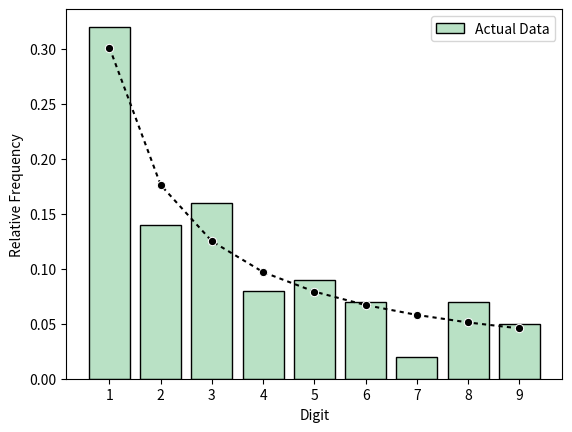

Write the Python code that produced this figure. (Note: this script raises an exception after producing the figure.)
from math import log
from random import uniform
from collections import Counter
import numpy
import pandas as pd
import matplotlib.pyplot as plt
import seaborn as sns

# Functions
def plot(inputdata, digits, y_col_actual, y_col_expected, save=False):

    plt.rcParams['patch.force_edgecolor']=True

    ax1 = sns.barplot(
        data=inputdata,
        x = digits,
        y = y_col_actual,
        color = '#B2E8C2',
        label='Actual Data'
        )
    ax1.set(ylabel='Relative Frequency')

    ax2 = sns.lineplot(
        data=inputdata,
        x = digits,
        y = y_col_expected,
        ax = ax1,
        zorder = 5,
        color = 'black',
        style=True,
        dashes=[(2,2)],
        markers=True,
        label='Benfords Law',
        )

    handles, labels = ax2.get_legend_handles_labels()
    labels[1] = "_True"
    ax2.legend(handles, labels)
    
    plt.show()


def benfords(data, start_position=1, length=1, output_csv=False, output_plot=False):
    """
    Given a set of data, extract the significant digits and compare to Benford's Law.
    """
    temp_results = []
    sigdigits = nsd(data, start_position, length)
    sigcounts = Counter(sigdigits)

    if (length==1) and (start_position > 1):
        digit_min = 0
    else:
        digit_min = 10**(length-1)
    
    digit_max = 10**(length)-1

    if start_position > 1:
        digit_min = 0

    for i in range(digit_min,digit_max+1):
        theoretical = expectation(i, position=start_position)
        empirical = sigcounts[str(i)]/sigdigits.size
        difference = empirical - theoretical

        temp_results.append([str(i), theoretical, empirical, difference])

    results = pd.DataFrame(temp_results, columns=['Digit', 'Expected Value', 'Actual Value', 'Difference'])
    results.set_index('Digit')

    if output_csv is True:
        results.to_csv('Benfords Law output.csv', index=False)

    if output_plot is True:
        plot(results, 'Digit', 'Actual Value', 'Expected Value', save=False)
        
    return results


def deviate(x):
    """
    Returns a random Benford-distributed deviate.
    """
    def single_deviate():
        u = 0
        while not (0 < u < 1):
            u = uniform(0,1)

        return 10**u

    results = []
    for i in range(0, x):
        results.append(single_deviate())

    return results
        



def expectation(digit, position=1):
    """
    Given a non-zero integer, return the probability of a natural number starting with that digit as described by Benford's Law.
    """
    if float(digit).is_integer() is False or float(position).is_integer() is False:
        raise TypeError
    else:
        if position == 1:
            try:
                term = (digit+1)/digit
                return log(term, 10)
            except ZeroDivisionError as e:
                print(e)
        if position > 1:
            start = 10**(position-2)
            stop = (10**(position-1))-1

            value = 0
            for i in range(start, stop+1):
                term = 1+(1/((10*i)+digit))
                value += log(term, 10)

            return value

def fsd(data):
    """
    Given a numpy array, list or number, return the first significant digits of that data.
    """
    if type(data) == int:
        if data == 0:
            return "Zero has no first-significant digit. Please ensure your data has no zeros."
    elif type(data) == float:
        if data == 0.0:
            return "Zero has no first-significant digit. Please ensure your data has no zeros."
    elif 0 in data:
        return "Zero has no first-significant digit. Please ensure your data has no zeros."

    return numpy.floor(10**(numpy.log10(numpy.abs(data))-numpy.floor(numpy.log10(numpy.abs(data)))))

def nsd(data, position, length=1):
    """
    Given some data and the position of the digit desired, return the digit.
    """
    def np_slicer(a, start, end):
        b = a.view((str,1)).reshape(len(a),-1)[:,start:end]
        return numpy.fromstring(b.tostring(), dtype=(str, end-start))

    if isinstance(data, (float, int)):
        data = numpy.array([data])
    if isinstance(data, list):
        data = numpy.array(data)

    positive = numpy.absolute(data) #remove negative sign

    data_np = []
    for i in positive:
        data_np.append(numpy.format_float_scientific(i, precision=15, unique=False))
        
    data_np = numpy.array(data_np)
    clean_string = numpy.char.replace(data_np, '.', '')
    truncated = np_slicer(clean_string, 0, 14)

    return np_slicer(truncated, position-1, position-1+length)


# test data
testSmall = [5, 0.321, -2989.2, -0.00001]
testLarge = deviate(100)

x = benfords(testLarge, output_plot=True)


